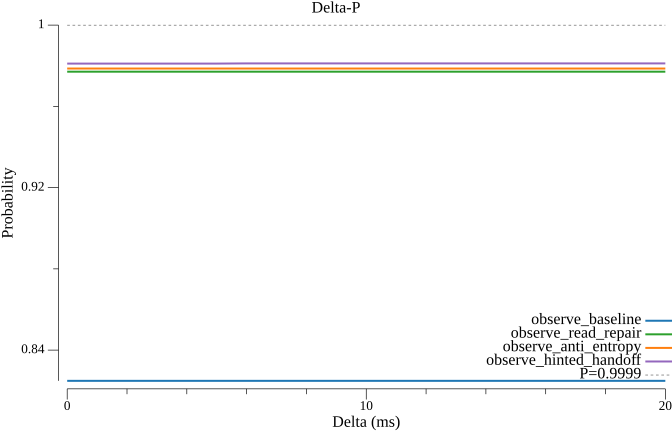

The table this chart was drawn from, first rows:
delta_ms, observe_baseline, observe_read_repair, observe_anti_entropy, observe_hinted_handoff
0.000000, 0.8249, 0.9771, 0.9786, 0.981
1, 0.8249, 0.9771, 0.9786, 0.981
2, 0.8249, 0.9771, 0.9786, 0.981
3, 0.8249, 0.9771, 0.9786, 0.981
4, 0.8249, 0.9771, 0.9786, 0.981
5, 0.8249, 0.9771, 0.9786, 0.981
6, 0.8249, 0.9771, 0.9786, 0.9811
7, 0.8249, 0.9771, 0.9786, 0.9811
8, 0.8249, 0.9771, 0.9786, 0.9811
9, 0.8249, 0.9771, 0.9786, 0.9811
10, 0.8249, 0.9771, 0.9786, 0.9811
11, 0.8249, 0.9771, 0.9786, 0.9811
12, 0.8249, 0.9771, 0.9786, 0.9811
13, 0.8249, 0.9771, 0.9786, 0.9811
14, 0.8249, 0.9771, 0.9786, 0.9811
15, 0.8249, 0.9771, 0.9786, 0.9811
16, 0.8249, 0.9771, 0.9786, 0.9811
17, 0.8249, 0.9771, 0.9786, 0.9811
18, 0.8249, 0.9771, 0.9786, 0.9811
19, 0.8249, 0.9771, 0.9786, 0.9811
20, 0.8249, 0.9771, 0.9786, 0.9811
